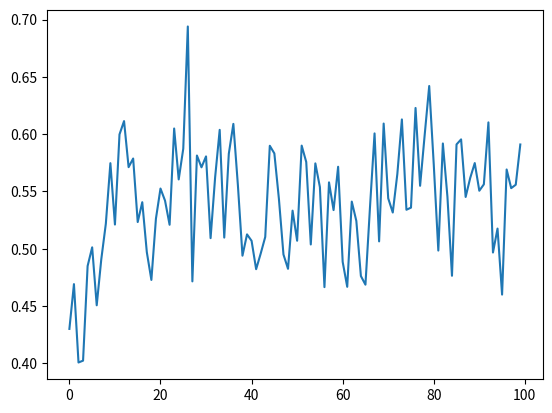

Reproduce this figure in Python. (Note: this script raises an exception after producing the figure.)
import matplotlib
# matplotlib.use("agg")
import matplotlib.pyplot as plt
import csv
import math
from datetime import datetime

val = [[0.4301246713843673], [0.4691853857704785], [0.4008283331700422], [0.4024187207808016], [0.48497747596123136], [0.5012559012298312], [0.4507093793109166], [0.49079028204188946], [0.5218222728640749], [0.5747042729472002], [0.5211582321513829], [0.5997767078471755], [0.6114171687545671], [0.5712133952685834], [0.5787636582917378], [0.5233488494449486], [0.5406313836768498], [0.4970403633769273], [0.472851651114803], [0.5262840418480107], [0.552580249598362], [0.5419804877700475], [0.5209668849709784], [0.6049467965131025], [0.5605255508697577], [0.5872879179691577], [0.6939490273022528], [0.4715759545574824], [0.5813861257366841], [0.5710982120592745], [0.5806122460041905], [0.5092919381896369], [0.5624705213834427], [0.6037694546856882], [0.5097743787945951], [0.5828812764864755], [0.608973879982912], [0.5551935000530965], [0.4940005743610407], [0.5125811094375822], [0.5069690713891756], [0.48221335548545907], [0.4958305385863355], [0.5103450160299535], [0.5898914901666664], [0.5832124615005251], [0.5435969228677229], [0.4950348587570781], [0.4825335804863511], [0.5332777242011422], [0.5070362457256531], [0.5900093968999057], [0.5757447387768807], [0.5037735964871071], [0.5745041052676683], [0.5538154269497148], [0.46655804045751864], [0.5579592275433365], [0.5337809852366877], [0.5715822056659388], [0.48863597203687625], [0.466844451538851], [0.541166453581506], [0.5243102057692384], [0.476232546020678], [0.4686994968925319], [0.5364407876951135], [0.6006674002889922], [0.5064628883839566], [0.6092625858343333], [0.5440131242185928], [0.5316374328531194], [0.5651729339640585], [0.6128690890474928], [0.5340639080315308], [0.5359050336682641], [0.6228646027739354], [0.554958998015067], [0.5990560837242943], [0.6420271648080614], [0.5734665242654038], [0.4984659415393477], [0.5918904026925184], [0.5454369919268044], [0.4764662075542806], [0.5910642307557151], [0.595453233850451], [0.5452309709113153], [0.5617734498521554], [0.5747991187475382], [0.5506473427278684], [0.5562486863777922], [0.6102874332142934], [0.49675575430355606], [0.5176319535944198], [0.4600494802079781], [0.5691867702006862], [0.552905296400737], [0.5558828561378363], [0.5909992509658043]]
val_accpt = [[0.33801247771836], [0.40363636363636374], [0.4334581105169341], [0.3879411764705884], [0.37917112299465244], [0.3670855614973262], [0.3197593582887701], [0.3534491978609627], [0.3224509803921568], [0.3371390374331552], [0.36341354723707653], [0.41029411764705886], [0.31538324420677355], [0.34377896613190734], [0.4622816399286988], [0.3182798573975044], [0.41244206773618536], [0.3814081996434938], [0.43147950089126563], [0.3761319073083778], [0.4436274509803921], [0.4202584670231728], [0.4299643493761141], [0.3566488413547238], [0.4037611408199645], [0.4264705882352942], [0.37213903743315513], [0.43934937611408204], [0.4320320855614973], [0.44719251336898386], [0.40320855614973267], [0.3605258467023174], [0.3665151515151515], [0.4062299465240642], [0.2825846702317291], [0.3897237076648841], [0.40434046345811053], [0.409554367201426], [0.3651247771836008], [0.42345811051693416], [0.4745811051693405], [0.48538324420677353], [0.45191622103386814], [0.4182442067736186], [0.3899554367201426], [0.3544206773618538], [0.3617736185383244], [0.291096256684492], [0.4884848484848485], [0.4341265597147951]]
urllc_accpt_ddpg = [[0.36752136752136755], [0.4731182795698925], [0.36936936936936937], [0.45161290322580644], [0.4659090909090909], [0.44329896907216493], [0.44565217391304346], [0.43956043956043955], [0.4], [0.4056603773584906]]
urllc_accpt_reinf = [[0.5663716814159292], [0.417910447761194], [0.7804878048780488], [0.8076923076923077], [0.5625], [0.6486486486486487], [0.5656565656565656], [0.7227722772277227], [0.5588235294117647], [0.8369565217391305]]


def plot_param_one_rep(param, repitition, episode, name=""):
    # print(param)
    my_list = []
    for ep in range(episode):
        my_list.append(param[ep][0])
        # req_param = param[ep]
        # plt.plot(req_param)
        # for rep in range(repitition):
        #     print(req_param[rep])
    print(my_list)
    print("Average:",sum(my_list)/len(my_list))
    now = datetime.now()
    current_time = now.strftime("%d-%m-%Y:%H:%M:%S")
    plt.plot(my_list)
    plt.savefig("./plots/plots_"+ name + "_" + current_time +".png")
    plt.show()

def plot_param_multi_rep(param, repitition, episode, name=""):
    print(param)
    now = datetime.now()
    current_time = now.strftime("%d-%m-%Y-%H:%M:%S")
    # print("Current Time =", current_time)
    ep_avg_list = []
    for ep in range(episode):
        ep_param = param[ep]
        ep_avg_list.append(sum(ep_param)/len(ep_param))
        plt.plot(ep_param)
    # plt.savefig("./plots/plots_"+ name + "_" + current_time +".png")
    print("Average:",sum(ep_avg_list)/len(ep_avg_list))
    # plt.show()

# plot_param_multi_rep(val,20,1)
plot_param_one_rep(val,1,100)
# print(sum(val)/len(val)) 